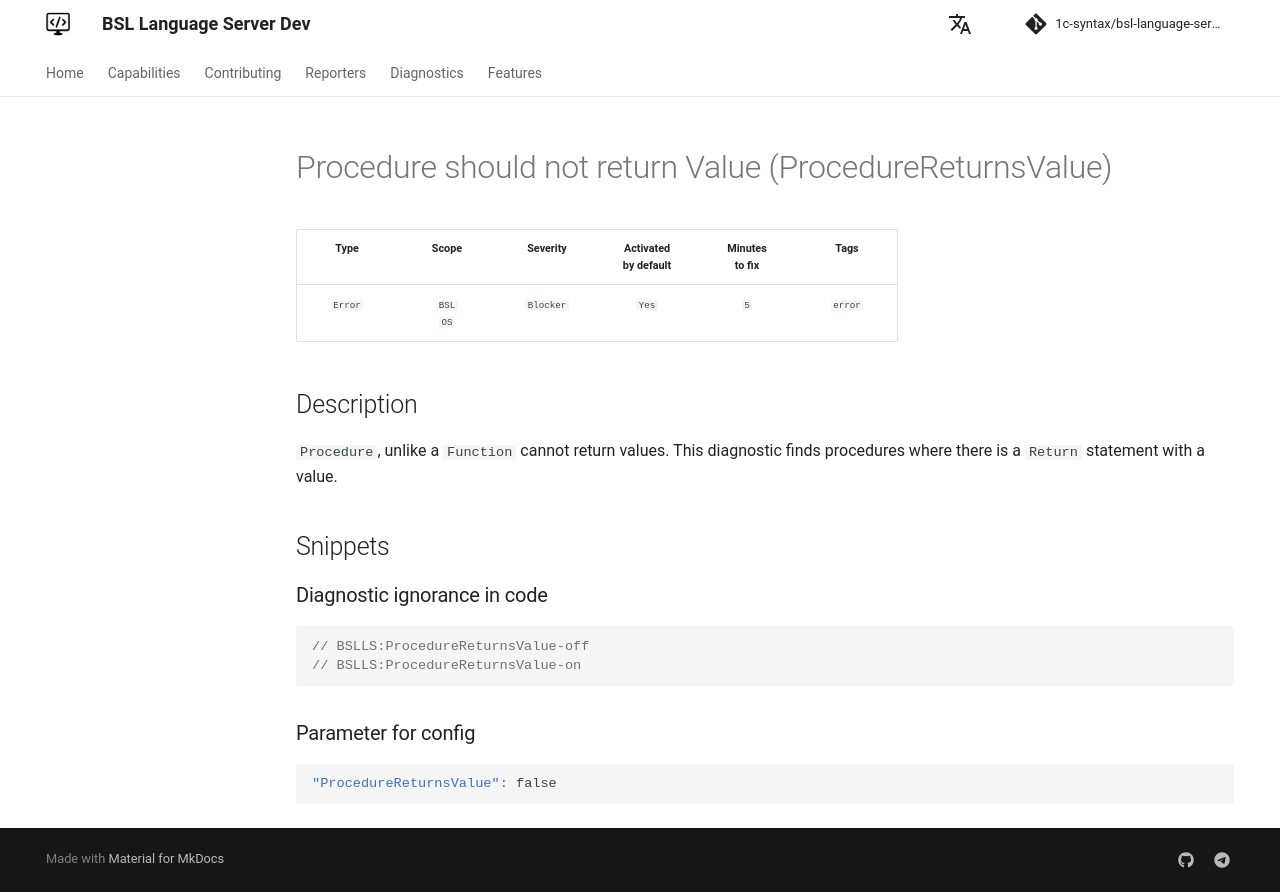

repository: 1c-syntax/bsl-language-server · page: dev/en/diagnostics/ProcedureReturnsValue/index.html · generator: mkdocs

# Процедура не должна возвращать значение (ProcedureReturnsValue)

<!-- Блоки выше заполняются автоматически, не трогать -->
## Описание диагностики

`Процедура`, в отличие от `Функции` не может возвращать значения. Эта диагностика находит процедуры, где есть `Возврат` со значением.
